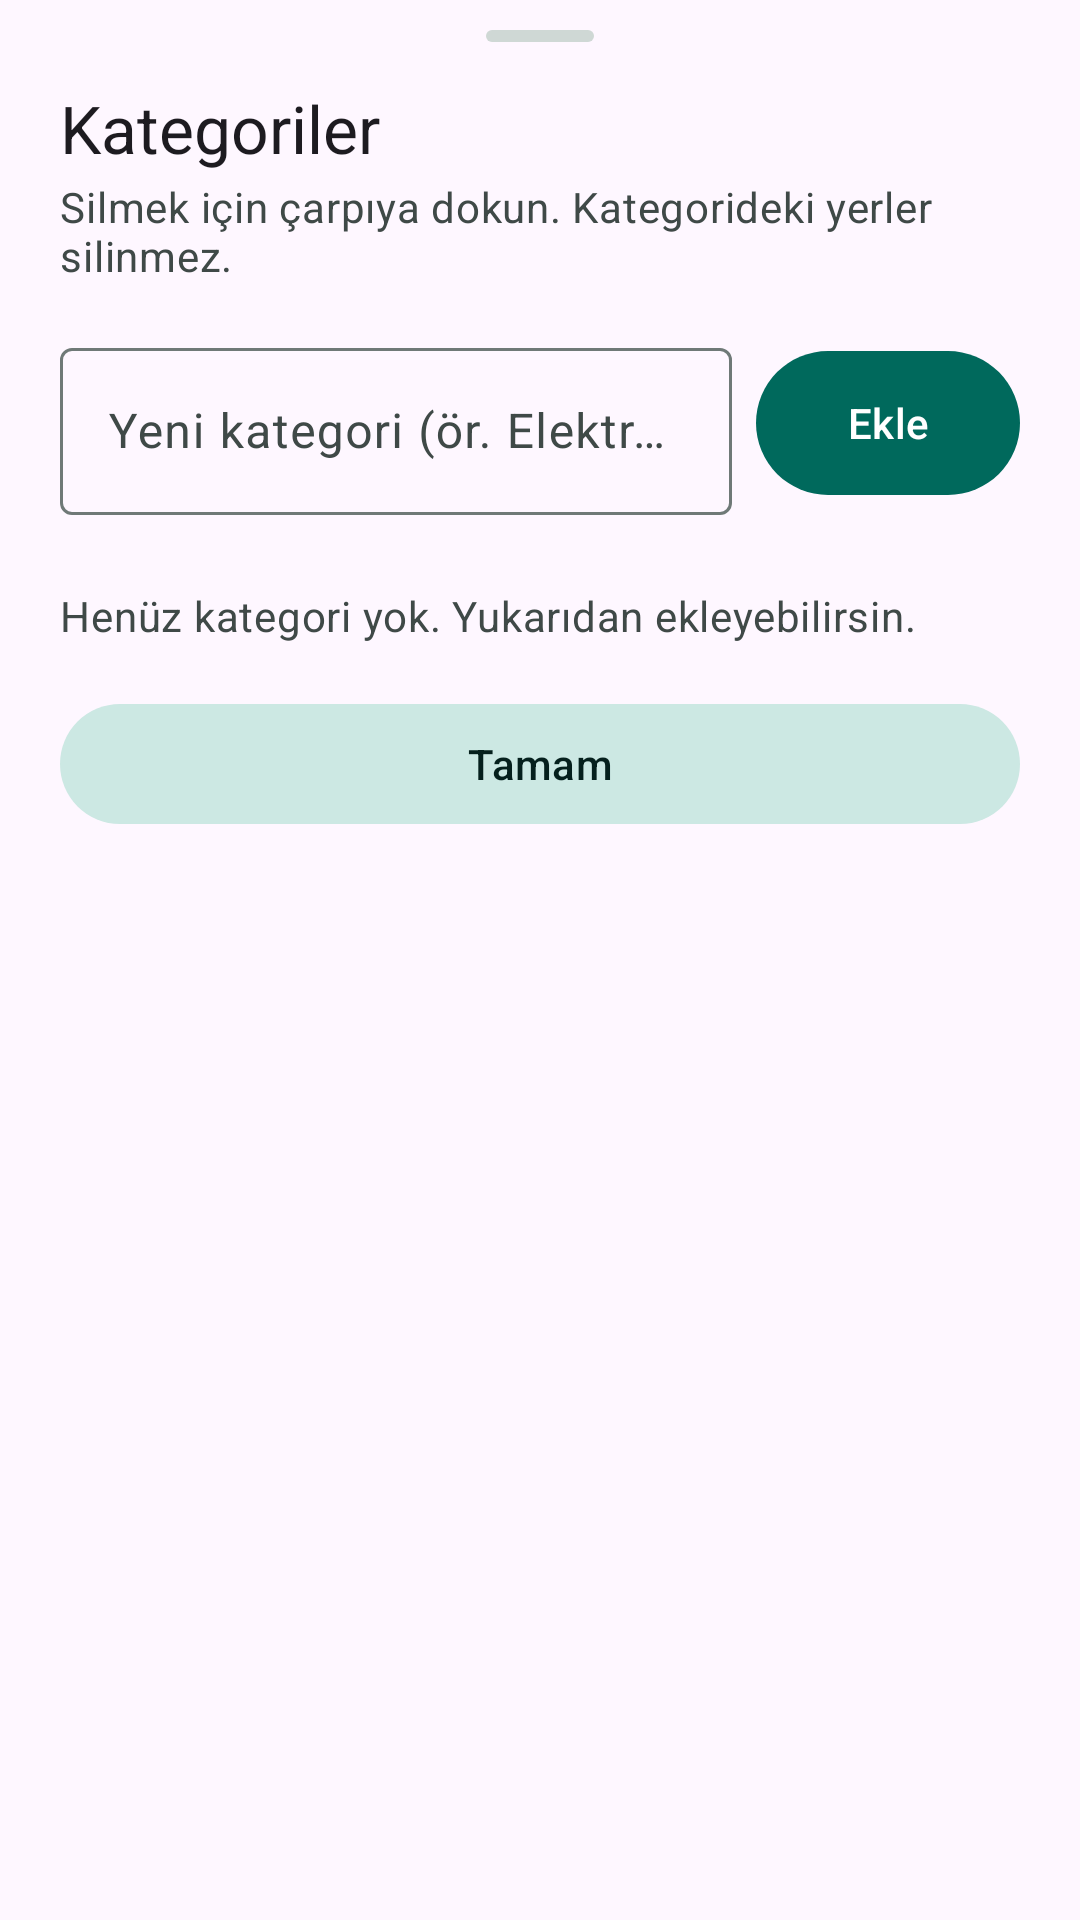

Android layout source for this screen:
<!-- AndroidManifest.xml: application theme Theme.SuriyeNotlari -->
<!-- res/layout/sheet_categories.xml -->
<?xml version="1.0" encoding="utf-8"?>
<androidx.core.widget.NestedScrollView xmlns:android="http://schemas.android.com/apk/res/android"
    xmlns:app="http://schemas.android.com/apk/res-auto"
    android:layout_width="match_parent"
    android:layout_height="wrap_content">

    <LinearLayout
        android:layout_width="match_parent"
        android:layout_height="wrap_content"
        android:orientation="vertical"
        android:paddingStart="20dp"
        android:paddingTop="10dp"
        android:paddingEnd="20dp"
        android:paddingBottom="20dp">

        <View
            android:layout_width="36dp"
            android:layout_height="4dp"
            android:layout_gravity="center_horizontal"
            android:layout_marginBottom="14dp"
            android:background="@drawable/bg_handle" />

        <TextView
            android:layout_width="match_parent"
            android:layout_height="wrap_content"
            android:text="Kategoriler"
            android:textAppearance="?attr/textAppearanceTitleLarge" />

        <TextView
            android:layout_width="match_parent"
            android:layout_height="wrap_content"
            android:layout_marginTop="2dp"
            android:text="Silmek için çarpıya dokun. Kategorideki yerler silinmez."
            android:textAppearance="?attr/textAppearanceBodyMedium"
            android:textColor="?attr/colorOnSurfaceVariant" />

        <LinearLayout
            android:layout_width="match_parent"
            android:layout_height="wrap_content"
            android:layout_marginTop="16dp"
            android:gravity="center_vertical"
            android:orientation="horizontal">

            <com.google.android.material.textfield.TextInputLayout
                style="@style/Widget.Material3.TextInputLayout.OutlinedBox"
                android:layout_width="0dp"
                android:layout_height="wrap_content"
                android:layout_weight="1"
                android:hint="Yeni kategori (ör. Elektronik)">

                <com.google.android.material.textfield.TextInputEditText
                    android:id="@+id/etNewCat"
                    android:layout_width="match_parent"
                    android:layout_height="wrap_content"
                    android:imeOptions="actionDone"
                    android:inputType="textCapSentences"
                    android:singleLine="true" />
            </com.google.android.material.textfield.TextInputLayout>

            <com.google.android.material.button.MaterialButton
                android:id="@+id/btnAddCat"
                android:layout_width="wrap_content"
                android:layout_height="56dp"
                android:layout_marginStart="8dp"
                android:text="Ekle" />
        </LinearLayout>

        <com.google.android.material.chip.ChipGroup
            android:id="@+id/catChips"
            android:layout_width="match_parent"
            android:layout_height="wrap_content"
            android:layout_marginTop="16dp" />

        <TextView
            android:id="@+id/tvEmpty"
            android:layout_width="match_parent"
            android:layout_height="wrap_content"
            android:layout_marginTop="8dp"
            android:text="Henüz kategori yok. Yukarıdan ekleyebilirsin."
            android:textAppearance="?attr/textAppearanceBodyMedium"
            android:textColor="?attr/colorOnSurfaceVariant" />

        <com.google.android.material.button.MaterialButton
            android:id="@+id/btnDone"
            style="@style/Widget.Material3.Button.TonalButton"
            android:layout_width="match_parent"
            android:layout_height="wrap_content"
            android:layout_marginTop="16dp"
            android:text="Tamam" />
    </LinearLayout>
</androidx.core.widget.NestedScrollView>
<!-- resources referenced by this layout -->
<resources>
  <!-- drawable bg_handle (drawable) -->
  <?xml version="1.0" encoding="utf-8"?>
  <shape xmlns:android="http://schemas.android.com/apk/res/android"
      android:shape="rectangle">
      <solid android:color="#CFD8D5" />
      <corners android:radius="2dp" />
  </shape>
  <style name="Theme.SuriyeNotlari" parent="Theme.Material3.Light.NoActionBar">
          <item name="colorPrimary">#00695C</item>
          <item name="colorOnPrimary">#FFFFFF</item>
          <item name="colorPrimaryContainer">#B2DFDB</item>
          <item name="colorOnPrimaryContainer">#00201C</item>
          <item name="colorSecondaryContainer">#CCE8E3</item>
          <item name="colorOnSecondaryContainer">#05201D</item>
          <item name="colorSurface">#FBFDFC</item>
          <item name="colorOnSurface">#191C1B</item>
          <item name="colorSurfaceVariant">#DBE5E2</item>
          <item name="colorOnSurfaceVariant">#3F4947</item>
          <item name="colorSurfaceContainerLowest">#FFFFFF</item>
          <item name="colorSurfaceContainerLow">#F4F7F6</item>
          <item name="colorSurfaceContainer">#EEF2F1</item>
          <item name="colorSurfaceContainerHigh">#E8EDEC</item>
          <item name="colorSurfaceContainerHighest">#E2E8E6</item>
          <item name="colorOutline">#6F7977</item>
          <item name="colorOutlineVariant">#BEC9C6</item>
          <item name="android:statusBarColor">#FFFFFFFF</item>
          <item name="android:windowLightStatusBar">true</item>
      </style>
</resources>
